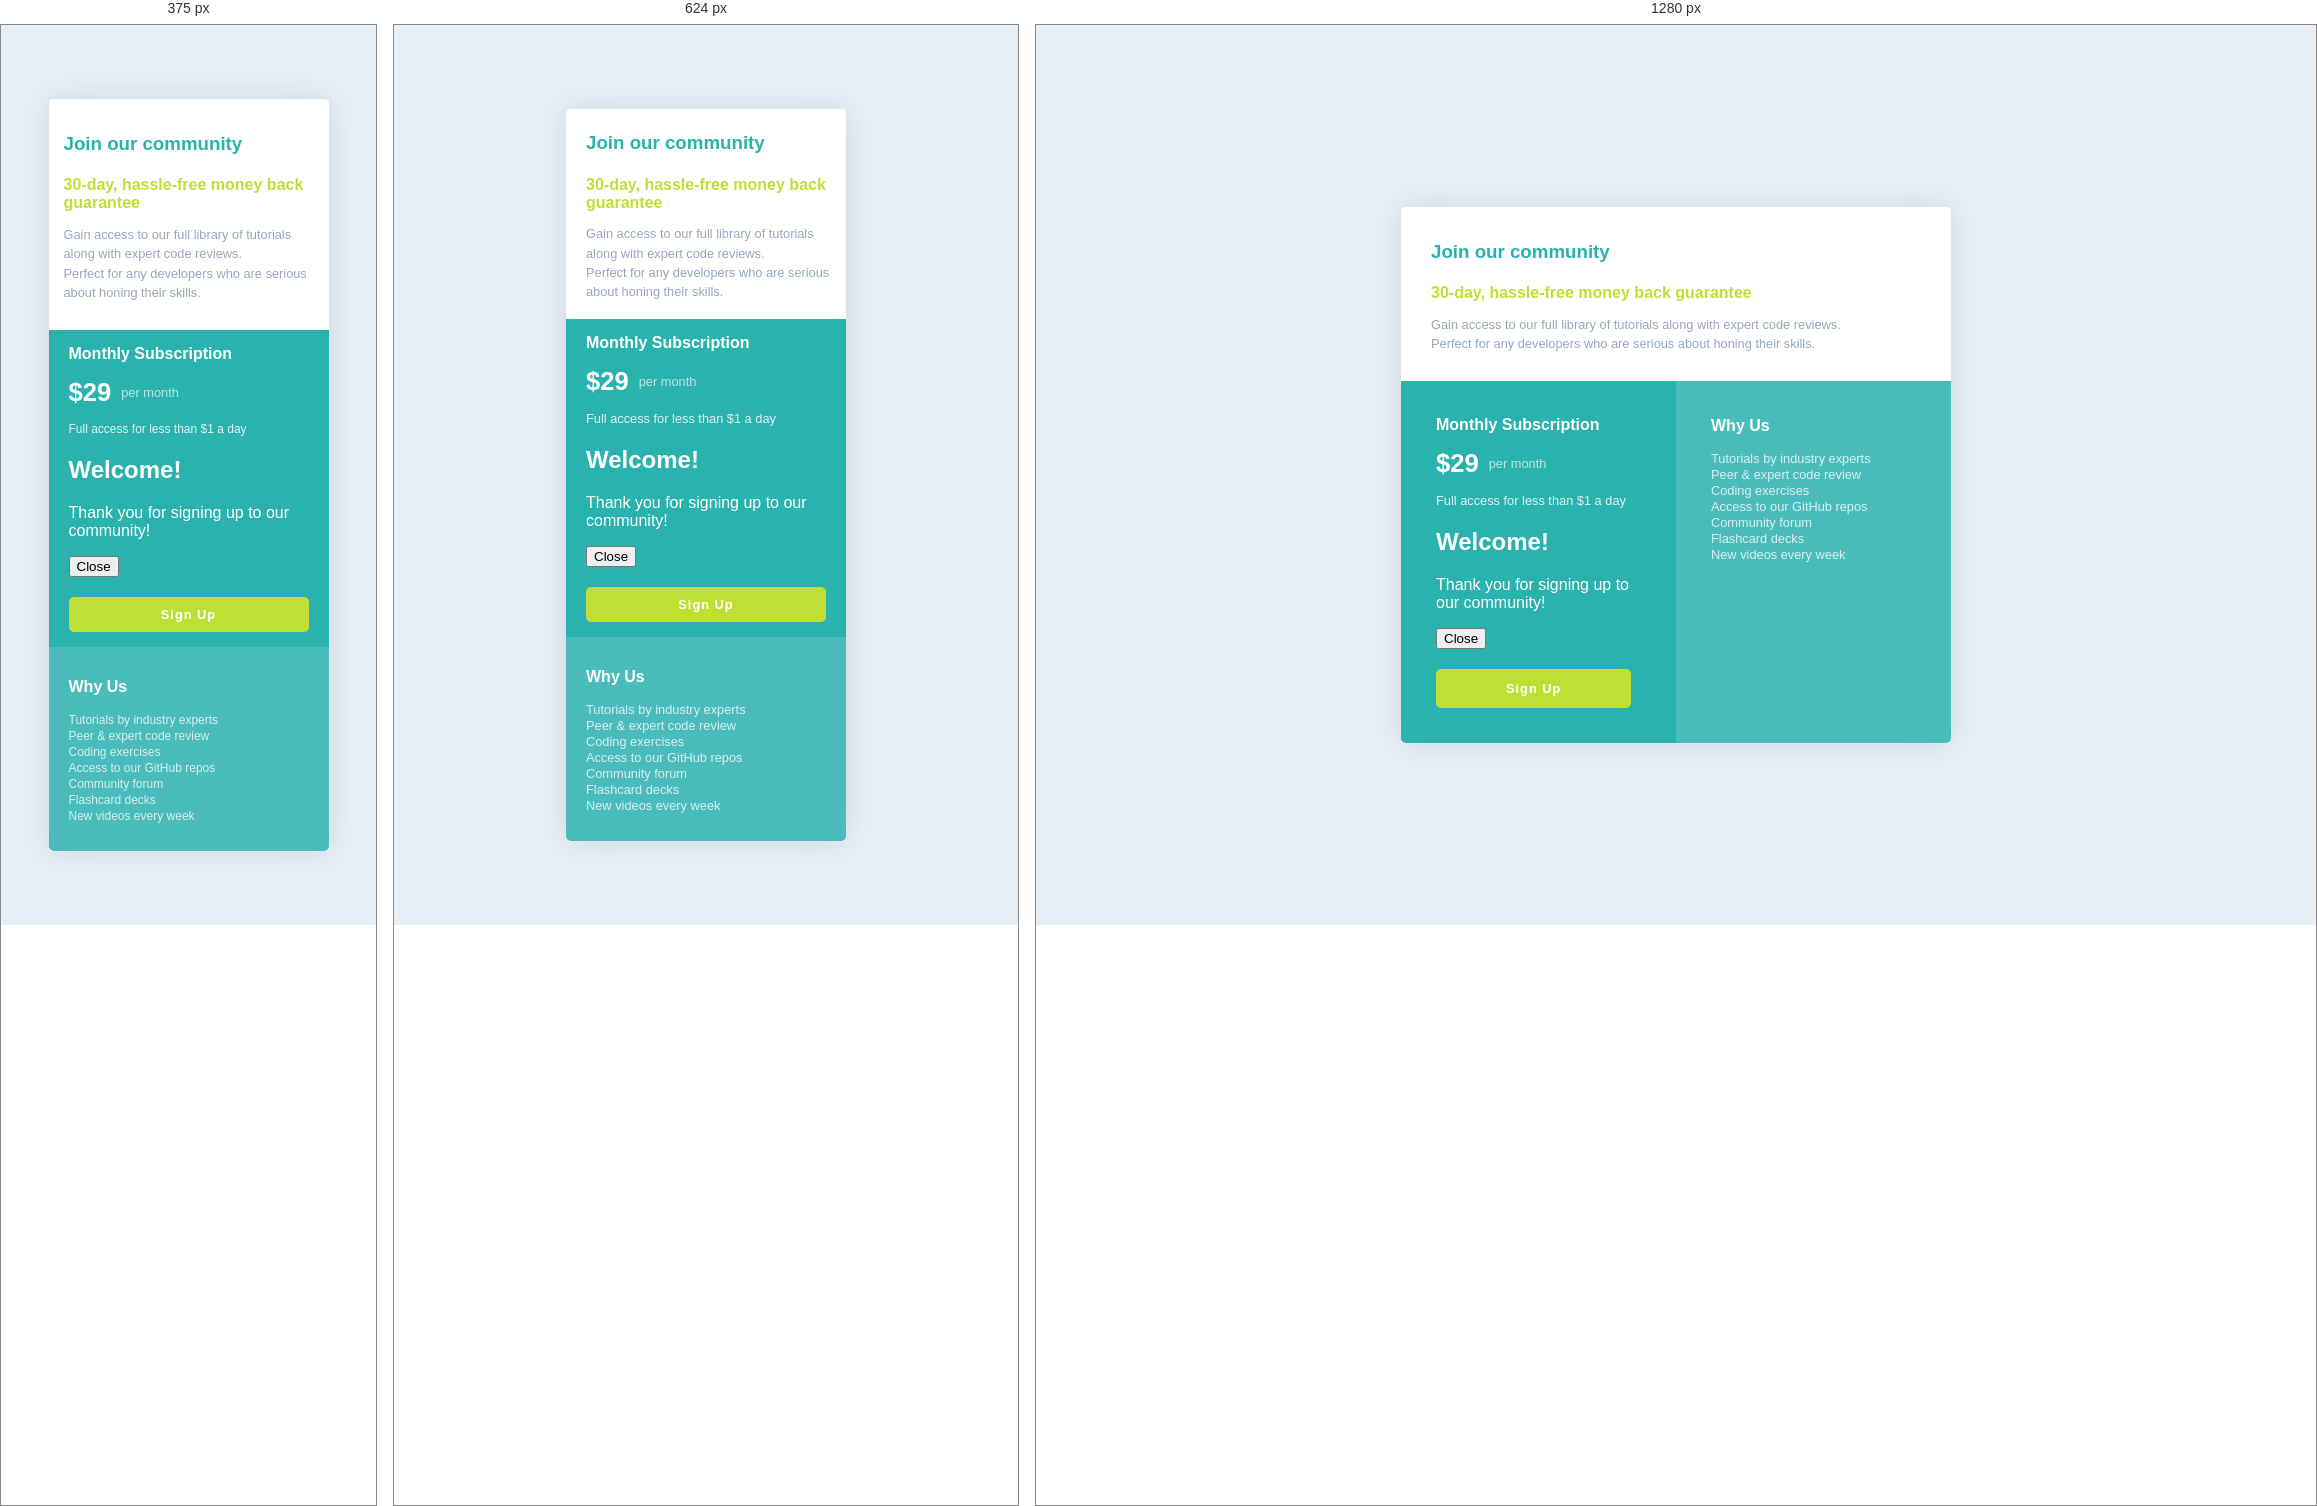
Rendered at 375 px, 624 px and 1280 px, left to right.

<!-- file: index.html -->
<!DOCTYPE html>
<html lang="en">
  <head>
    <meta charset="UTF-8" />
    <meta name="viewport" content="width=device-width, initial-scale=1.0" />

    <link
      rel="icon"
      type="image/png"
      sizes="32x32"
      href="./images/favicon-32x32.png"
    />
    <link rel="preconnect" href="https://fonts.googleapis.com" />
    <link rel="preconnect" href="https://fonts.gstatic.com" crossorigin />
    <link
      href="https://fonts.googleapis.com/css2?family=Karla:ital,wght@0,200..800;1,200..800&display=swap"
      rel="stylesheet"
    />
    <link rel="stylesheet" href="styles.css" />

    <title>Frontend Mentor | Single Price Grid Component</title>
  </head>
  <body>
    <div class="card">
      <div class="top-section">
        <h3 class="top-section-header">Join our community</h3>
        <h4 class="top-section-text1">
          30-day, hassle-free money back guarantee
        </h4>
        <p class="top-section-text2">
          Gain access to our full library of tutorials along with expert code
          reviews.<br />
          Perfect for any developers who are serious about honing their skills.
        </p>
      </div>

      <div class="bottom-section">
        <div class="bottom-left-section">
          <h4 class="bottom-left-section-header">Monthly Subscription</h4>
          <div class="bottom-left-section-price-container">
            <div class="bottom-left-section-price-symbol">$29</div>
            <div class="bottom-left-section-price-period">per month</div>
          </div>
          <p class="bottom-left-section-text">
            Full access for less than $1 a day
          </p>
          <!-- Modal (pradžioje paslėptas) -->
          <div id="modal" class="modal">
            <div class="modal-content">
              <h2>Welcome!</h2>
              <p>Thank you for signing up to our community!</p>
              <button id="close-modal" class="close-button">Close</button>
            </div>
          </div>

          <!-- Tavo esamas mygtukas -->
          <button class="bottom-left-section-button" onclick="openModal()">
            Sign Up
          </button>
        </div>

        <div class="bottom-right-section">
          <p class="bottom-right-section-header">Why Us</p>
          <p class="bottom-right-section-text">
            Tutorials by industry experts<br />
            Peer & expert code review<br />
            Coding exercises<br />
            Access to our GitHub repos<br />
            Community forum<br />
            Flashcard decks<br />
            New videos every week
          </p>
        </div>
      </div>
    </div>
    <script src="index.js"></script>
  </body>
</html>


/* @media block from styles.css */
@media (max-width: 768px) {
  .card {
    width: 280px;
  }

  .top-section {
    padding: 5px;
    padding-left: 20px;
  }

  .bottom-section {
    flex-direction: column;
  }

  .bottom-left-section,
  .bottom-right-section {
    width: 100%;
    padding: 15px 20px;
  }

  .bottom-left-section {
    border-radius: 0;
  }

  .bottom-left-section-button {
    width: 100%;
    padding: 10px;
  }

  .bottom-right-section {
    border-bottom-left-radius: 5px;
    border-bottom-right-radius: 5px;
  }
}

/* @media block from styles.css */
@media (max-width: 480px) {
  .top-section {
    padding: 15px;
  }

  .bottom-left-section-button {
    width: 100%;
    padding: 10px;
  }

  .bottom-left-section-text,
  .bottom-right-section-text {
    font-size: 0.75rem;
  }
}